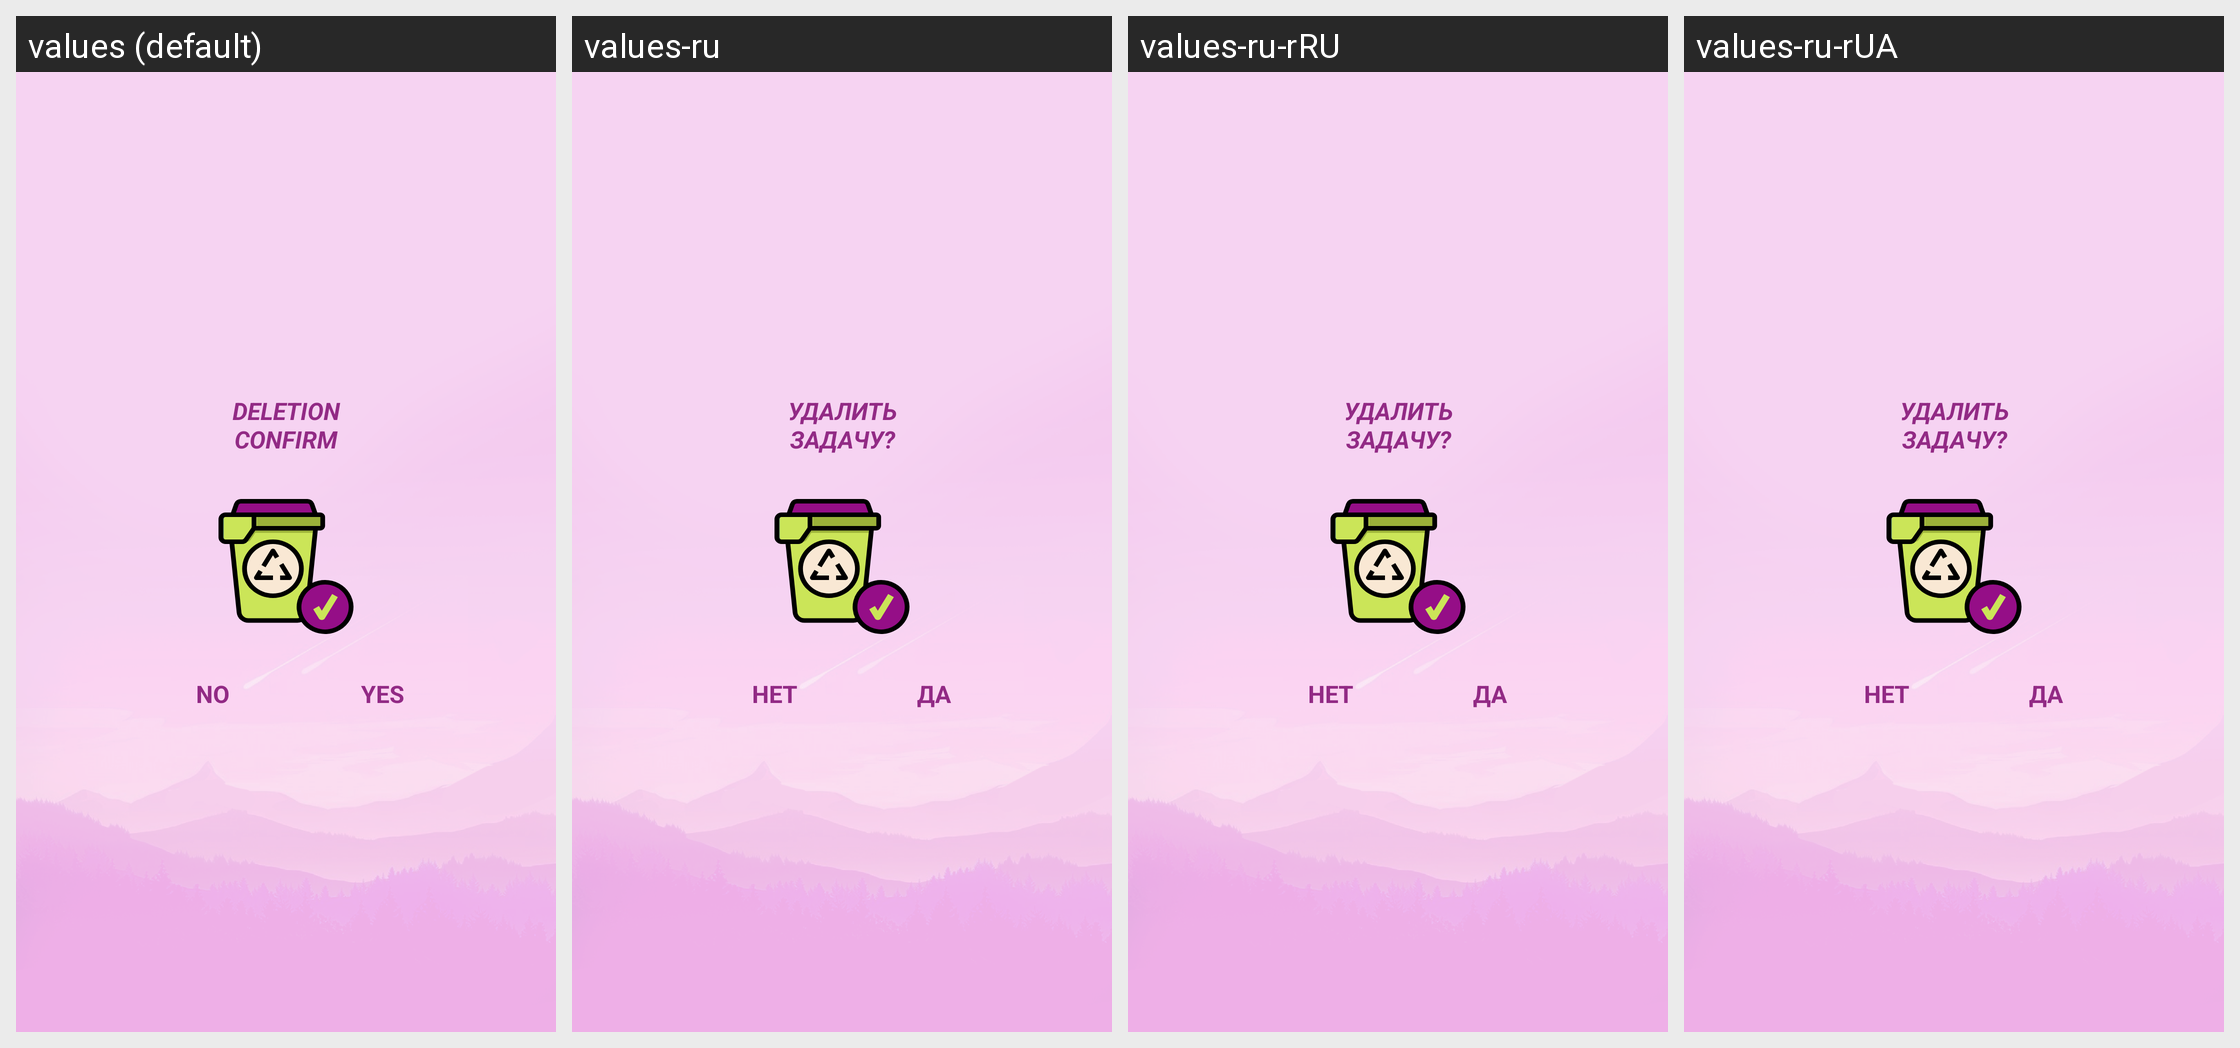

The same Android screen rendered under several of its app's locales, left to right. List the strings drawn on it with the default value and each locale's translation.
Android screen res/layout/delete_task_dialog.xml rendered under 4 locales, left to right: values (default), values-ru, values-ru-rRU, values-ru-rUA. Device: Nexus 5 (rendered at 1080×1920; each locale shown at half size, 540×960, under a caption strip naming it); theme Theme.Tasks.
Other locales in the repository, not shown: values-es, values-pl, values-pl-rPL, values-uk, values-uk-rUA.
Strings drawn on this screen, with the default value and each locale's value (text and hints the layout hard-codes, and strings that could not be matched under every locale, appear in the picture but are not listed):

dialog_delete_no
  values: NO
  values-ru: НЕТ
  values-ru-rRU: НЕТ
  values-ru-rUA: НЕТ

dialog_delete_yes
  values: YES
  values-ru: ДА
  values-ru-rRU: ДА
  values-ru-rUA: ДА

dialog_delete_task
  values: Deletion confirm
  values-ru: Удалить задачу?
  values-ru-rRU: Удалить задачу?
  values-ru-rUA: Удалить задачу?
